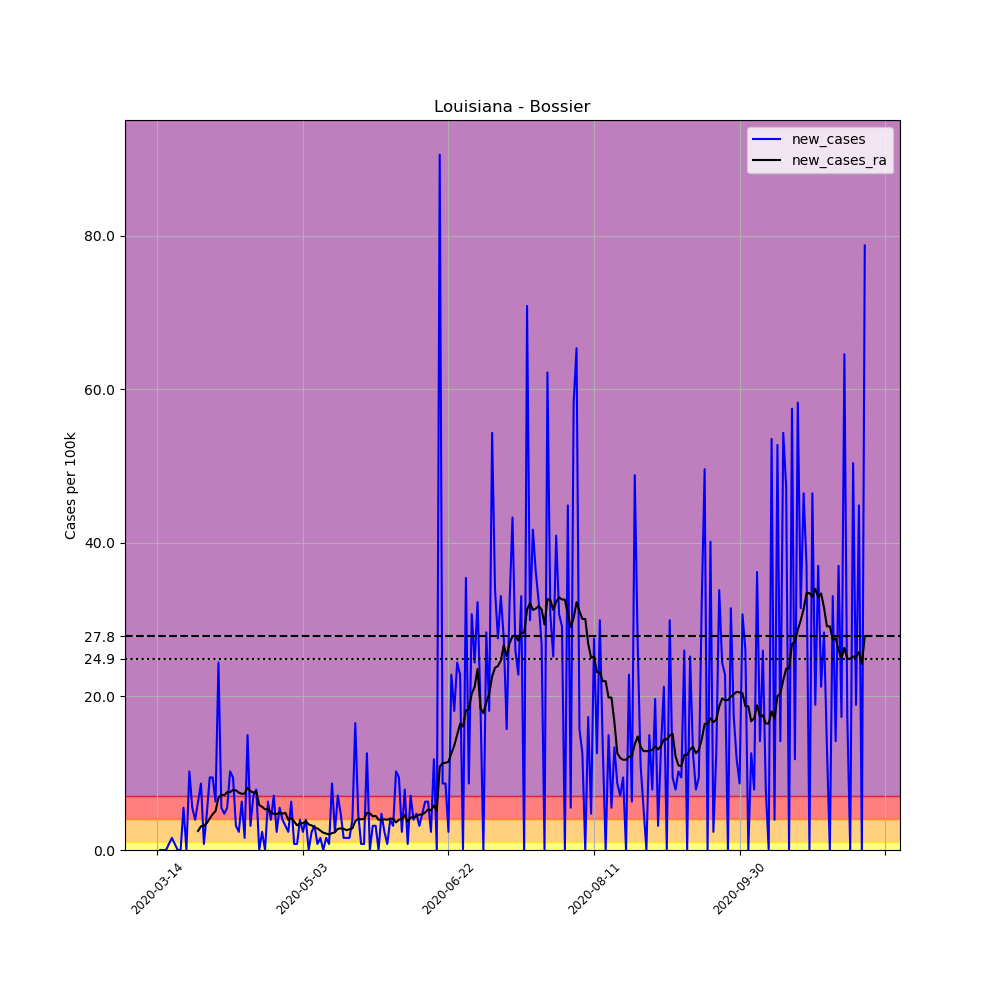

The data file committed next to this chart (first rows):
, date, county, state, fips, cases, deaths, COUNTY, STNAME, CTYNAME, POPESTIMATE2019, per_100k, new_cases, new_cases_ra
82911, 2020-03-14, Bossier, Louisiana, 22015, 1, 0, 15, Louisiana, Bossier, 127039, 0.7872, , 
82912, 2020-03-15, Bossier, Louisiana, 22015, 1, 0, 15, Louisiana, Bossier, 127039, 0.7872, 0.0, 
82913, 2020-03-16, Bossier, Louisiana, 22015, 1, 0, 15, Louisiana, Bossier, 127039, 0.7872, 0.0, 
82914, 2020-03-17, Bossier, Louisiana, 22015, 1, 0, 15, Louisiana, Bossier, 127039, 0.7872, 0.0, 
82915, 2020-03-18, Bossier, Louisiana, 22015, 2, 0, 15, Louisiana, Bossier, 127039, 1.574, 0.7872, 
82916, 2020-03-19, Bossier, Louisiana, 22015, 4, 0, 15, Louisiana, Bossier, 127039, 3.149, 1.574, 
82917, 2020-03-20, Bossier, Louisiana, 22015, 5, 0, 15, Louisiana, Bossier, 127039, 3.936, 0.7872, 
82918, 2020-03-21, Bossier, Louisiana, 22015, 5, 0, 15, Louisiana, Bossier, 127039, 3.936, 0.0, 
82919, 2020-03-22, Bossier, Louisiana, 22015, 5, 0, 15, Louisiana, Bossier, 127039, 3.936, 0.0, 
82920, 2020-03-23, Bossier, Louisiana, 22015, 12, 0, 15, Louisiana, Bossier, 127039, 9.446, 5.51, 
82921, 2020-03-24, Bossier, Louisiana, 22015, 12, 0, 15, Louisiana, Bossier, 127039, 9.446, 0.0, 
82922, 2020-03-25, Bossier, Louisiana, 22015, 25, 0, 15, Louisiana, Bossier, 127039, 19.68, 10.23, 
82923, 2020-03-26, Bossier, Louisiana, 22015, 32, 0, 15, Louisiana, Bossier, 127039, 25.19, 5.51, 
82924, 2020-03-27, Bossier, Louisiana, 22015, 37, 0, 15, Louisiana, Bossier, 127039, 29.12, 3.936, 
82925, 2020-03-28, Bossier, Louisiana, 22015, 45, 0, 15, Louisiana, Bossier, 127039, 35.42, 6.297, 2.474
82926, 2020-03-29, Bossier, Louisiana, 22015, 56, 0, 15, Louisiana, Bossier, 127039, 44.08, 8.659, 3.092
82927, 2020-03-30, Bossier, Louisiana, 22015, 57, 0, 15, Louisiana, Bossier, 127039, 44.87, 0.7872, 3.149
82928, 2020-03-31, Bossier, Louisiana, 22015, 63, 1, 15, Louisiana, Bossier, 127039, 49.59, 4.723, 3.486
82929, 2020-04-01, Bossier, Louisiana, 22015, 75, 1, 15, Louisiana, Bossier, 127039, 59.04, 9.446, 4.104
82930, 2020-04-02, Bossier, Louisiana, 22015, 87, 2, 15, Louisiana, Bossier, 127039, 68.48, 9.446, 4.667
82931, 2020-04-03, Bossier, Louisiana, 22015, 95, 2, 15, Louisiana, Bossier, 127039, 74.78, 6.297, 5.06
82932, 2020-04-04, Bossier, Louisiana, 22015, 126, 2, 15, Louisiana, Bossier, 127039, 99.18, 24.4, 6.803
82933, 2020-04-05, Bossier, Louisiana, 22015, 133, 3, 15, Louisiana, Bossier, 127039, 104.7, 5.51, 7.197
82934, 2020-04-06, Bossier, Louisiana, 22015, 139, 3, 15, Louisiana, Bossier, 127039, 109.4, 4.723, 7.141
82935, 2020-04-07, Bossier, Louisiana, 22015, 146, 4, 15, Louisiana, Bossier, 127039, 114.9, 5.51, 7.534
82936, 2020-04-08, Bossier, Louisiana, 22015, 159, 6, 15, Louisiana, Bossier, 127039, 125.2, 10.23, 7.534
82937, 2020-04-09, Bossier, Louisiana, 22015, 171, 7, 15, Louisiana, Bossier, 127039, 134.6, 9.446, 7.815
82938, 2020-04-10, Bossier, Louisiana, 22015, 175, 7, 15, Louisiana, Bossier, 127039, 137.8, 3.149, 7.759
82939, 2020-04-11, Bossier, Louisiana, 22015, 178, 9, 15, Louisiana, Bossier, 127039, 140.1, 2.361, 7.478
82940, 2020-04-12, Bossier, Louisiana, 22015, 186, 9, 15, Louisiana, Bossier, 127039, 146.4, 6.297, 7.309
82941, 2020-04-13, Bossier, Louisiana, 22015, 188, 10, 15, Louisiana, Bossier, 127039, 148, 1.574, 7.366
82942, 2020-04-14, Bossier, Louisiana, 22015, 207, 10, 15, Louisiana, Bossier, 127039, 162.9, 14.96, 8.097
82943, 2020-04-15, Bossier, Louisiana, 22015, 211, 11, 15, Louisiana, Bossier, 127039, 166.1, 3.149, 7.647
82944, 2020-04-16, Bossier, Louisiana, 22015, 220, 11, 15, Louisiana, Bossier, 127039, 173.2, 7.084, 7.478
82945, 2020-04-17, Bossier, Louisiana, 22015, 230, 11, 15, Louisiana, Bossier, 127039, 181, 7.872, 7.59
82946, 2020-04-18, Bossier, Louisiana, 22015, 230, 11, 15, Louisiana, Bossier, 127039, 181, 0.0, 5.847
82947, 2020-04-19, Bossier, Louisiana, 22015, 233, 11, 15, Louisiana, Bossier, 127039, 183.4, 2.361, 5.623
82948, 2020-04-20, Bossier, Louisiana, 22015, 233, 11, 15, Louisiana, Bossier, 127039, 183.4, 0.0, 5.285
82949, 2020-04-21, Bossier, Louisiana, 22015, 241, 11, 15, Louisiana, Bossier, 127039, 189.7, 6.297, 5.341
82950, 2020-04-22, Bossier, Louisiana, 22015, 246, 12, 15, Louisiana, Bossier, 127039, 193.6, 3.936, 4.892
82951, 2020-04-23, Bossier, Louisiana, 22015, 255, 12, 15, Louisiana, Bossier, 127039, 200.7, 7.084, 4.723
82952, 2020-04-24, Bossier, Louisiana, 22015, 258, 12, 15, Louisiana, Bossier, 127039, 203.1, 2.361, 4.667
82953, 2020-04-25, Bossier, Louisiana, 22015, 265, 12, 15, Louisiana, Bossier, 127039, 208.6, 5.51, 4.892
82954, 2020-04-26, Bossier, Louisiana, 22015, 270, 13, 15, Louisiana, Bossier, 127039, 212.5, 3.936, 4.723
82955, 2020-04-27, Bossier, Louisiana, 22015, 274, 13, 15, Louisiana, Bossier, 127039, 215.7, 3.149, 4.835
82956, 2020-04-28, Bossier, Louisiana, 22015, 277, 14, 15, Louisiana, Bossier, 127039, 218, 2.361, 3.936
82957, 2020-04-29, Bossier, Louisiana, 22015, 285, 15, 15, Louisiana, Bossier, 127039, 224.3, 6.297, 4.161
82958, 2020-04-30, Bossier, Louisiana, 22015, 286, 17, 15, Louisiana, Bossier, 127039, 225.1, 0.7872, 3.711
82959, 2020-05-01, Bossier, Louisiana, 22015, 287, 17, 15, Louisiana, Bossier, 127039, 225.9, 0.7872, 3.205
82960, 2020-05-02, Bossier, Louisiana, 22015, 292, 17, 15, Louisiana, Bossier, 127039, 229.9, 3.936, 3.486
82961, 2020-05-03, Bossier, Louisiana, 22015, 295, 17, 15, Louisiana, Bossier, 127039, 232.2, 2.361, 3.486
82962, 2020-05-04, Bossier, Louisiana, 22015, 300, 17, 15, Louisiana, Bossier, 127039, 236.1, 3.936, 3.767
82963, 2020-05-05, Bossier, Louisiana, 22015, 300, 17, 15, Louisiana, Bossier, 127039, 236.1, 0.0, 3.317
82964, 2020-05-06, Bossier, Louisiana, 22015, 303, 18, 15, Louisiana, Bossier, 127039, 238.5, 2.361, 3.205
82965, 2020-05-07, Bossier, Louisiana, 22015, 307, 18, 15, Louisiana, Bossier, 127039, 241.7, 3.149, 2.924
82966, 2020-05-08, Bossier, Louisiana, 22015, 308, 19, 15, Louisiana, Bossier, 127039, 242.4, 0.7872, 2.811
82967, 2020-05-09, Bossier, Louisiana, 22015, 310, 20, 15, Louisiana, Bossier, 127039, 244, 1.574, 2.53
82968, 2020-05-10, Bossier, Louisiana, 22015, 310, 20, 15, Louisiana, Bossier, 127039, 244, 0.0, 2.249
82969, 2020-05-11, Bossier, Louisiana, 22015, 312, 21, 15, Louisiana, Bossier, 127039, 245.6, 1.574, 2.137
82970, 2020-05-12, Bossier, Louisiana, 22015, 313, 22, 15, Louisiana, Bossier, 127039, 246.4, 0.7872, 2.024
... 184 more rows
